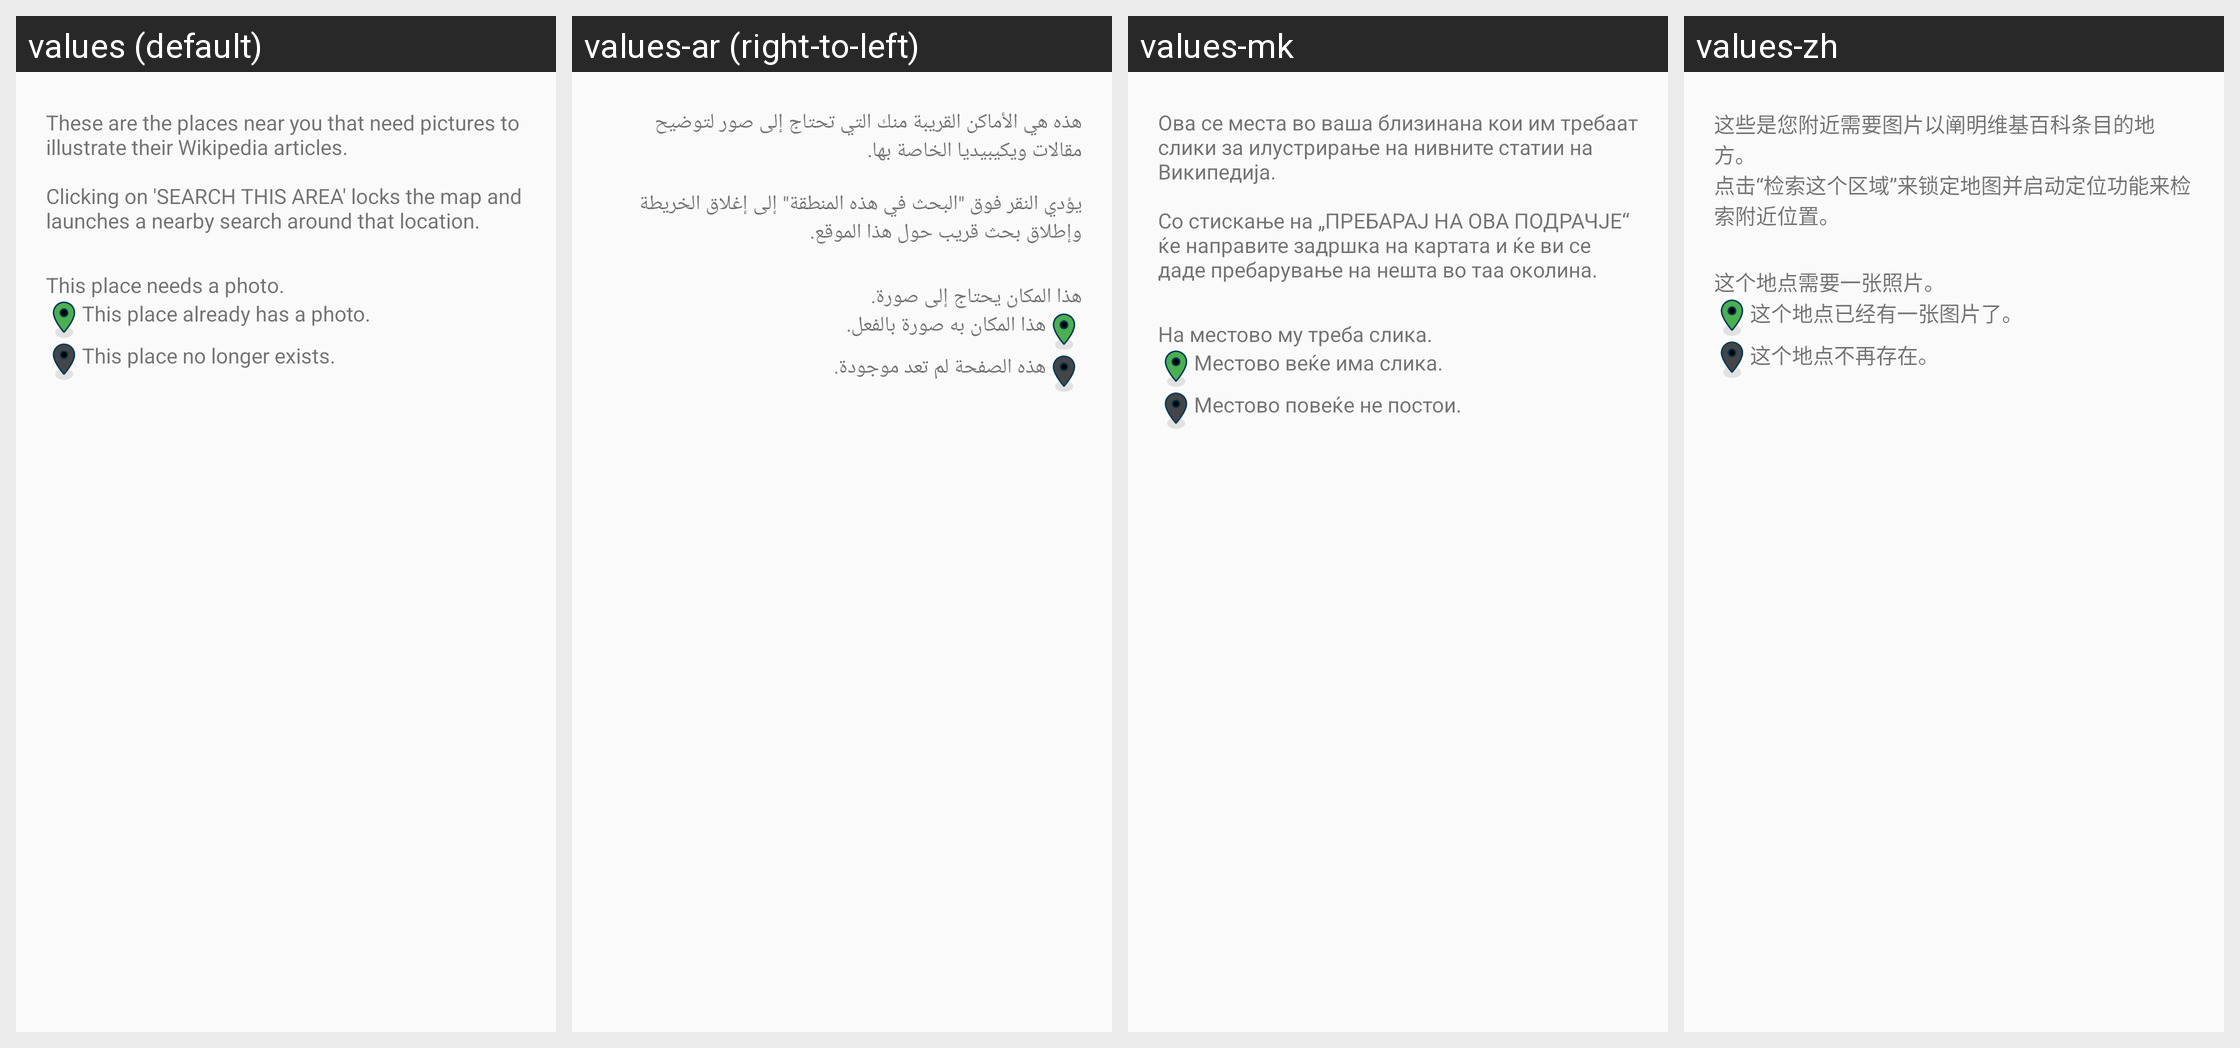

For this localized Android screen grid, give each drawn string resource with its value in every locale shown.
Android screen res/layout/dialog_nearby.xml rendered under 4 locales, left to right: values (default), values-ar (right-to-left), values-mk, values-zh. Device: Nexus 5 (rendered at 1080×1920; each locale shown at half size, 540×960, under a caption strip naming it); theme LightAppTheme.
Other locales in the repository, not shown: values-ab, values-af, values-ais, values-anp, values-arc, values-as, values-ast, values-az, values-azb, values-ba, values-ban, values-bcl, values-bg, values-blk, values-bn, values-br, values-bs, values-ca, values-ce, values-ckb, values-cs, values-csb, values-cy, values-da, values-de, values-diq, values-dty, values-el, values-en-rGB, values-eo, values-es, values-eu, values-fa, values-fi, values-fit, values-fo, values-fr, values-frp, values-frr, values-fur, values-ga, values-gcr, values-gl, values-got, values-gu, values-ha, values-haw, values-he, values-hi, values-hr, values-hrx, values-hsb, values-hu, values-hy, values-hyw, values-ia, values-id, values-in, values-io, values-is, values-it, values-iw, values-ja, values-ji, values-jv, values-ka, values-kaa, values-kab, values-kge, values-kjp, values-km, values-kn, values-ko, values-ko-rKP, values-krc, values-ks, values-ksh, values-ku, values-kum, values-kus, values-ky, values-la, values-lag, values-lb, values-lez, values-li, values-lrc, values-lt, values-lv, values-mag, values-mg, values-min, values-ml, values-mn, values-mni, values-mnw, values-mr, values-mrh, values-ms, values-mt, values-my, values-nb, values-ne, values-nl, values-nqo, values-oc, values-or, values-pa, values-pl, values-pms, values-pnb, values-ps, values-pt, values-pt-rBR, values-qq, values-ro, values-ru, values-sah, values-sat, values-sd, values-se, values-sh, values-si, values-sje, values-sk, values-skr, values-sl, values-smn, values-sms, values-sr, values-su, values-sv, values-sw, values-syl, values-szy, values-ta, values-tcy, values-te, values-th, values-tok, values-tr, values-tum, values-ug, values-uk, values-ur, values-uz, values-vec, values-vi, values-xal, values-xmf, values-yi, values-yue, values-zgh, values-zh-rCN, values-zh-rHK, values-zh-rTW.
Strings drawn on this screen, with the default value and each locale's value (text and hints the layout hard-codes, and strings that could not be matched under every locale, appear in the picture but are not listed):

showcase_view_whole_nearby_activity
  values: These are the places near you that need pictures to illustrate their Wikipedia articles.
      
      Clicking on 'SEARCH THIS AREA' locks the map and launches a nearby search around that location.
  values-ar: هذه هي الأماكن القريبة منك التي تحتاج إلى صور لتوضيح مقالات ويكيبيديا الخاصة بها. 
      
      يؤدي النقر فوق "البحث في هذه المنطقة" إلى إغلاق الخريطة وإطلاق بحث قريب حول هذا الموقع.
  values-mk: Ова се места во ваша близинана кои им требаат слики за илустрирање на нивните статии на Википедија.
      
      Со стискање на „ПРЕБАРАЈ НА ОВА ПОДРАЧЈЕ“ ќе направите задршка на картата и ќе ви се даде пребарување на нешта во таа околина.
  values-zh: 这些是您附近需要图片以阐明维基百科条目的地方。
      点击“检索这个区域”来锁定地图并启动定位功能来检索附近位置。

showcase_view_needs_photo
  values: This place needs a photo.
  values-ar: هذا المكان يحتاج إلى صورة.
  values-mk: На местово му треба слика.
  values-zh: 这个地点需要一张照片。

showcase_view_has_photo
  values: This place already has a photo.
  values-ar: هذا المكان به صورة بالفعل.
  values-mk: Местово веќе има слика.
  values-zh: 这个地点已经有一张图片了。

showcase_view_no_longer_exists
  values: This place no longer exists.
  values-ar: هذه الصفحة لم تعد موجودة.
  values-mk: Местово повеќе не постои.
  values-zh: 这个地点不再存在。
